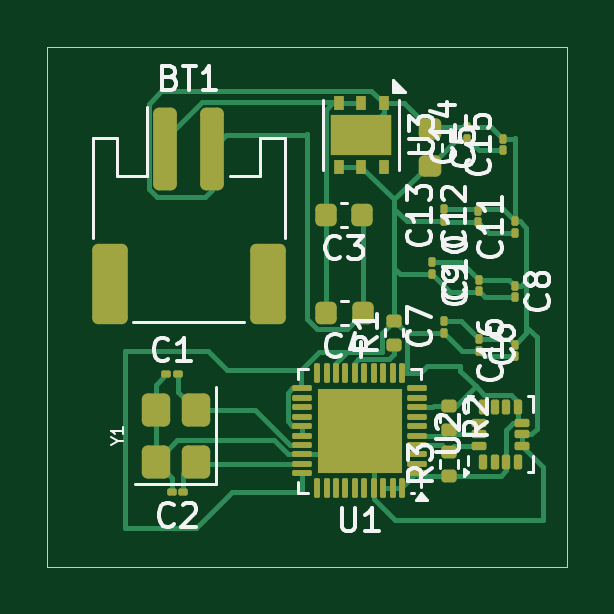
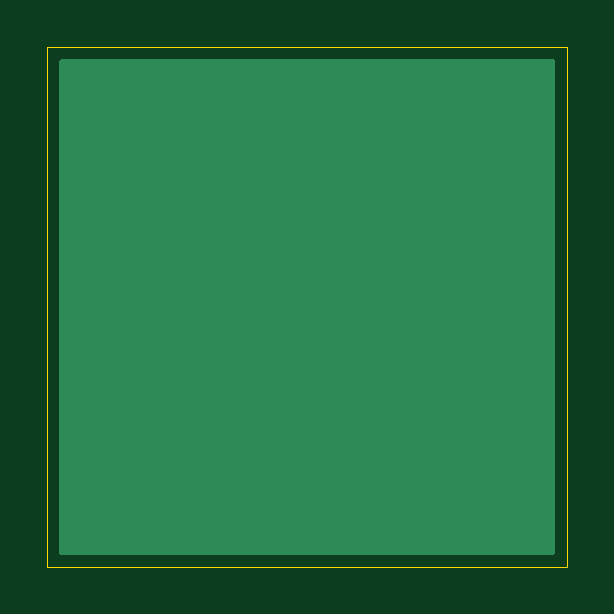
Circuit board: 11 layer files. Board 22.0 x 22.0 mm.
- bottom_copper: Putting_Device-B_Cu.gbr (967 bytes)
- bottom_mask: Putting_Device-B_Mask.gbr (462 bytes)
- paste: Putting_Device-B_Paste.gbr (457 bytes)
- bottom_silk: Putting_Device-B_Silkscreen.gbr (458 bytes)
- outline: Putting_Device-Edge_Cuts.gbr (687 bytes)
- top_copper: Putting_Device-F_Cu.gbr (19995 bytes)
- top_mask: Putting_Device-F_Mask.gbr (5932 bytes)
- paste: Putting_Device-F_Paste.gbr (6329 bytes)
- top_silk: Putting_Device-F_Silkscreen.gbr (34958 bytes)
- drill: Putting_Device-NPTH.drl (269 bytes)
- drill: Putting_Device-PTH.drl (265 bytes)

=== bottom_copper: Putting_Device-B_Cu.gbr ===
%TF.GenerationSoftware,KiCad,Pcbnew,9.0.4*%
%TF.CreationDate,2025-09-01T12:55:03-07:00*%
%TF.ProjectId,Putting_Device,50757474-696e-4675-9f44-65766963652e,rev?*%
%TF.SameCoordinates,Original*%
%TF.FileFunction,Copper,L2,Bot*%
%TF.FilePolarity,Positive*%
%FSLAX46Y46*%
G04 Gerber Fmt 4.6, Leading zero omitted, Abs format (unit mm)*
G04 Created by KiCad (PCBNEW 9.0.4) date 2025-09-01 12:55:03*
%MOMM*%
%LPD*%
G01*
G04 APERTURE LIST*
G04 APERTURE END LIST*
%TA.AperFunction,Conductor*%
%TO.N,GND*%
G36*
X146442539Y-55520185D02*
G01*
X146488294Y-55572989D01*
X146499500Y-55624500D01*
X146499500Y-76375500D01*
X146479815Y-76442539D01*
X146427011Y-76488294D01*
X146375500Y-76499500D01*
X125624500Y-76499500D01*
X125557461Y-76479815D01*
X125511706Y-76427011D01*
X125500500Y-76375500D01*
X125500500Y-55624500D01*
X125520185Y-55557461D01*
X125572989Y-55511706D01*
X125624500Y-55500500D01*
X146375500Y-55500500D01*
X146442539Y-55520185D01*
G37*
%TD.AperFunction*%
%TD*%
M02*

=== bottom_mask: Putting_Device-B_Mask.gbr ===
%TF.GenerationSoftware,KiCad,Pcbnew,9.0.4*%
%TF.CreationDate,2025-09-01T12:55:03-07:00*%
%TF.ProjectId,Putting_Device,50757474-696e-4675-9f44-65766963652e,rev?*%
%TF.SameCoordinates,Original*%
%TF.FileFunction,Soldermask,Bot*%
%TF.FilePolarity,Negative*%
%FSLAX46Y46*%
G04 Gerber Fmt 4.6, Leading zero omitted, Abs format (unit mm)*
G04 Created by KiCad (PCBNEW 9.0.4) date 2025-09-01 12:55:03*
%MOMM*%
%LPD*%
G01*
G04 APERTURE LIST*
G04 APERTURE END LIST*
M02*

=== paste: Putting_Device-B_Paste.gbr ===
%TF.GenerationSoftware,KiCad,Pcbnew,9.0.4*%
%TF.CreationDate,2025-09-01T12:55:03-07:00*%
%TF.ProjectId,Putting_Device,50757474-696e-4675-9f44-65766963652e,rev?*%
%TF.SameCoordinates,Original*%
%TF.FileFunction,Paste,Bot*%
%TF.FilePolarity,Positive*%
%FSLAX46Y46*%
G04 Gerber Fmt 4.6, Leading zero omitted, Abs format (unit mm)*
G04 Created by KiCad (PCBNEW 9.0.4) date 2025-09-01 12:55:03*
%MOMM*%
%LPD*%
G01*
G04 APERTURE LIST*
G04 APERTURE END LIST*
M02*

=== bottom_silk: Putting_Device-B_Silkscreen.gbr ===
%TF.GenerationSoftware,KiCad,Pcbnew,9.0.4*%
%TF.CreationDate,2025-09-01T12:55:03-07:00*%
%TF.ProjectId,Putting_Device,50757474-696e-4675-9f44-65766963652e,rev?*%
%TF.SameCoordinates,Original*%
%TF.FileFunction,Legend,Bot*%
%TF.FilePolarity,Positive*%
%FSLAX46Y46*%
G04 Gerber Fmt 4.6, Leading zero omitted, Abs format (unit mm)*
G04 Created by KiCad (PCBNEW 9.0.4) date 2025-09-01 12:55:03*
%MOMM*%
%LPD*%
G01*
G04 APERTURE LIST*
G04 APERTURE END LIST*
M02*

=== outline: Putting_Device-Edge_Cuts.gbr ===
%TF.GenerationSoftware,KiCad,Pcbnew,9.0.4*%
%TF.CreationDate,2025-09-01T12:55:03-07:00*%
%TF.ProjectId,Putting_Device,50757474-696e-4675-9f44-65766963652e,rev?*%
%TF.SameCoordinates,Original*%
%TF.FileFunction,Profile,NP*%
%FSLAX46Y46*%
G04 Gerber Fmt 4.6, Leading zero omitted, Abs format (unit mm)*
G04 Created by KiCad (PCBNEW 9.0.4) date 2025-09-01 12:55:03*
%MOMM*%
%LPD*%
G01*
G04 APERTURE LIST*
%TA.AperFunction,Profile*%
%ADD10C,0.050000*%
%TD*%
G04 APERTURE END LIST*
D10*
X125000000Y-55000000D02*
X125000000Y-77000000D01*
X147000000Y-77000000D02*
X147000000Y-55000000D01*
X125000000Y-77000000D02*
X147000000Y-77000000D01*
X147000000Y-55000000D02*
X125000000Y-55000000D01*
M02*

=== top_copper: Putting_Device-F_Cu.gbr (19995 bytes, source omitted) ===
=== top_mask: Putting_Device-F_Mask.gbr ===
%TF.GenerationSoftware,KiCad,Pcbnew,9.0.4*%
%TF.CreationDate,2025-09-01T12:55:03-07:00*%
%TF.ProjectId,Putting_Device,50757474-696e-4675-9f44-65766963652e,rev?*%
%TF.SameCoordinates,Original*%
%TF.FileFunction,Soldermask,Top*%
%TF.FilePolarity,Negative*%
%FSLAX46Y46*%
G04 Gerber Fmt 4.6, Leading zero omitted, Abs format (unit mm)*
G04 Created by KiCad (PCBNEW 9.0.4) date 2025-09-01 12:55:03*
%MOMM*%
%LPD*%
G01*
G04 APERTURE LIST*
G04 Aperture macros list*
%AMRoundRect*
0 Rectangle with rounded corners*
0 $1 Rounding radius*
0 $2 $3 $4 $5 $6 $7 $8 $9 X,Y pos of 4 corners*
0 Add a 4 corners polygon primitive as box body*
4,1,4,$2,$3,$4,$5,$6,$7,$8,$9,$2,$3,0*
0 Add four circle primitives for the rounded corners*
1,1,$1+$1,$2,$3*
1,1,$1+$1,$4,$5*
1,1,$1+$1,$6,$7*
1,1,$1+$1,$8,$9*
0 Add four rect primitives between the rounded corners*
20,1,$1+$1,$2,$3,$4,$5,0*
20,1,$1+$1,$4,$5,$6,$7,0*
20,1,$1+$1,$6,$7,$8,$9,0*
20,1,$1+$1,$8,$9,$2,$3,0*%
G04 Aperture macros list end*
%ADD10RoundRect,0.075000X0.075000X-0.125000X0.075000X0.125000X-0.075000X0.125000X-0.075000X-0.125000X0*%
%ADD11R,0.450000X0.630000*%
%ADD12R,2.600000X1.700000*%
%ADD13RoundRect,0.075000X-0.075000X0.125000X-0.075000X-0.125000X0.075000X-0.125000X0.075000X0.125000X0*%
%ADD14RoundRect,0.250000X-0.250000X-1.500000X0.250000X-1.500000X0.250000X1.500000X-0.250000X1.500000X0*%
%ADD15RoundRect,0.250001X-0.499999X-1.449999X0.499999X-1.449999X0.499999X1.449999X-0.499999X1.449999X0*%
%ADD16RoundRect,0.135000X0.185000X-0.135000X0.185000X0.135000X-0.185000X0.135000X-0.185000X-0.135000X0*%
%ADD17RoundRect,0.225000X-0.250000X0.225000X-0.250000X-0.225000X0.250000X-0.225000X0.250000X0.225000X0*%
%ADD18RoundRect,0.250000X0.350000X-0.450000X0.350000X0.450000X-0.350000X0.450000X-0.350000X-0.450000X0*%
%ADD19RoundRect,0.135000X-0.185000X0.135000X-0.185000X-0.135000X0.185000X-0.135000X0.185000X0.135000X0*%
%ADD20RoundRect,0.225000X0.225000X0.250000X-0.225000X0.250000X-0.225000X-0.250000X0.225000X-0.250000X0*%
%ADD21RoundRect,0.075000X0.125000X0.075000X-0.125000X0.075000X-0.125000X-0.075000X0.125000X-0.075000X0*%
%ADD22RoundRect,0.087500X0.087500X-0.225000X0.087500X0.225000X-0.087500X0.225000X-0.087500X-0.225000X0*%
%ADD23RoundRect,0.087500X0.225000X-0.087500X0.225000X0.087500X-0.225000X0.087500X-0.225000X-0.087500X0*%
%ADD24RoundRect,0.062500X0.350000X0.062500X-0.350000X0.062500X-0.350000X-0.062500X0.350000X-0.062500X0*%
%ADD25RoundRect,0.062500X0.062500X0.350000X-0.062500X0.350000X-0.062500X-0.350000X0.062500X-0.350000X0*%
%ADD26R,3.600000X3.600000*%
%ADD27RoundRect,0.075000X-0.125000X-0.075000X0.125000X-0.075000X0.125000X0.075000X-0.125000X0.075000X0*%
G04 APERTURE END LIST*
D10*
%TO.C,C11*%
X144800000Y-62866310D03*
X144800000Y-62366310D03*
%TD*%
%TO.C,C9*%
X143300000Y-65341310D03*
X143300000Y-64841310D03*
%TD*%
D11*
%TO.C,U3*%
X139250000Y-57376310D03*
X138300000Y-57376310D03*
X137350000Y-57376310D03*
X137350000Y-60056310D03*
X138300000Y-60056310D03*
X139250000Y-60056310D03*
D12*
X138300000Y-58716310D03*
%TD*%
D13*
%TO.C,C8*%
X144800000Y-65091310D03*
X144800000Y-65591310D03*
%TD*%
D14*
%TO.C,BT1*%
X130000000Y-59291310D03*
X132000000Y-59291310D03*
D15*
X127650000Y-65041310D03*
X134350000Y-65041310D03*
%TD*%
D10*
%TO.C,C15*%
X144300000Y-59366310D03*
X144300000Y-58866310D03*
%TD*%
%TO.C,C16*%
X144800000Y-68091310D03*
X144800000Y-67591310D03*
%TD*%
D16*
%TO.C,R1*%
X139700000Y-67601310D03*
X139700000Y-66581310D03*
%TD*%
D17*
%TO.C,C5*%
X141200000Y-58466310D03*
X141200000Y-60016310D03*
%TD*%
D18*
%TO.C,Y1*%
X131300000Y-72541310D03*
X131300000Y-70341310D03*
X129600000Y-70341310D03*
X129600000Y-72541310D03*
%TD*%
D13*
%TO.C,C10*%
X141300000Y-64091310D03*
X141300000Y-64591310D03*
%TD*%
D10*
%TO.C,C12*%
X143250000Y-62416310D03*
X143250000Y-61916310D03*
%TD*%
%TO.C,C14*%
X142800000Y-58866310D03*
X142800000Y-58366310D03*
%TD*%
D19*
%TO.C,R2*%
X142012500Y-70181310D03*
X142012500Y-71201310D03*
%TD*%
D10*
%TO.C,C7*%
X141800000Y-67091310D03*
X141800000Y-66591310D03*
%TD*%
D20*
%TO.C,C3*%
X138350000Y-62091310D03*
X136800000Y-62091310D03*
%TD*%
D21*
%TO.C,C2*%
X130775000Y-73841310D03*
X130275000Y-73841310D03*
%TD*%
D20*
%TO.C,C4*%
X138375000Y-66241310D03*
X136825000Y-66241310D03*
%TD*%
D10*
%TO.C,C13*%
X141800000Y-62366310D03*
X141800000Y-61866310D03*
%TD*%
D22*
%TO.C,U2*%
X143450000Y-72553810D03*
X143950000Y-72553810D03*
X144450000Y-72553810D03*
X144950000Y-72553810D03*
D23*
X145112500Y-71891310D03*
X145112500Y-71391310D03*
X145112500Y-70891310D03*
D22*
X144950000Y-70228810D03*
X144450000Y-70228810D03*
X143950000Y-70228810D03*
X143450000Y-70228810D03*
D23*
X143287500Y-70891310D03*
X143287500Y-71391310D03*
X143287500Y-71891310D03*
%TD*%
D16*
%TO.C,R3*%
X142012500Y-73151310D03*
X142012500Y-72131310D03*
%TD*%
D24*
%TO.C,U1*%
X140675000Y-73041310D03*
X140675000Y-72641310D03*
X140675000Y-72241310D03*
X140675000Y-71841310D03*
X140675000Y-71441310D03*
X140675000Y-71041310D03*
X140675000Y-70641310D03*
X140675000Y-70241310D03*
X140675000Y-69841310D03*
X140675000Y-69441310D03*
D25*
X140037500Y-68803810D03*
X139637500Y-68803810D03*
X139237500Y-68803810D03*
X138837500Y-68803810D03*
X138437500Y-68803810D03*
X138037500Y-68803810D03*
X137637500Y-68803810D03*
X137237500Y-68803810D03*
X136837500Y-68803810D03*
X136437500Y-68803810D03*
D24*
X135800000Y-69441310D03*
X135800000Y-69841310D03*
X135800000Y-70241310D03*
X135800000Y-70641310D03*
X135800000Y-71041310D03*
X135800000Y-71441310D03*
X135800000Y-71841310D03*
X135800000Y-72241310D03*
X135800000Y-72641310D03*
X135800000Y-73041310D03*
D25*
X136437500Y-73678810D03*
X136837500Y-73678810D03*
X137237500Y-73678810D03*
X137637500Y-73678810D03*
X138037500Y-73678810D03*
X138437500Y-73678810D03*
X138837500Y-73678810D03*
X139237500Y-73678810D03*
X139637500Y-73678810D03*
X140037500Y-73678810D03*
D26*
X138237500Y-71241310D03*
%TD*%
D27*
%TO.C,C1*%
X130050000Y-68841310D03*
X130550000Y-68841310D03*
%TD*%
D13*
%TO.C,C6*%
X143300000Y-67341310D03*
X143300000Y-67841310D03*
%TD*%
M02*

=== paste: Putting_Device-F_Paste.gbr ===
%TF.GenerationSoftware,KiCad,Pcbnew,9.0.4*%
%TF.CreationDate,2025-09-01T12:55:03-07:00*%
%TF.ProjectId,Putting_Device,50757474-696e-4675-9f44-65766963652e,rev?*%
%TF.SameCoordinates,Original*%
%TF.FileFunction,Paste,Top*%
%TF.FilePolarity,Positive*%
%FSLAX46Y46*%
G04 Gerber Fmt 4.6, Leading zero omitted, Abs format (unit mm)*
G04 Created by KiCad (PCBNEW 9.0.4) date 2025-09-01 12:55:03*
%MOMM*%
%LPD*%
G01*
G04 APERTURE LIST*
G04 Aperture macros list*
%AMRoundRect*
0 Rectangle with rounded corners*
0 $1 Rounding radius*
0 $2 $3 $4 $5 $6 $7 $8 $9 X,Y pos of 4 corners*
0 Add a 4 corners polygon primitive as box body*
4,1,4,$2,$3,$4,$5,$6,$7,$8,$9,$2,$3,0*
0 Add four circle primitives for the rounded corners*
1,1,$1+$1,$2,$3*
1,1,$1+$1,$4,$5*
1,1,$1+$1,$6,$7*
1,1,$1+$1,$8,$9*
0 Add four rect primitives between the rounded corners*
20,1,$1+$1,$2,$3,$4,$5,0*
20,1,$1+$1,$4,$5,$6,$7,0*
20,1,$1+$1,$6,$7,$8,$9,0*
20,1,$1+$1,$8,$9,$2,$3,0*%
G04 Aperture macros list end*
%ADD10RoundRect,0.067500X0.067500X-0.067500X0.067500X0.067500X-0.067500X0.067500X-0.067500X-0.067500X0*%
%ADD11R,0.730000X0.660000*%
%ADD12R,0.450000X0.630000*%
%ADD13RoundRect,0.067500X-0.067500X0.067500X-0.067500X-0.067500X0.067500X-0.067500X0.067500X0.067500X0*%
%ADD14RoundRect,0.250000X-0.250000X-1.500000X0.250000X-1.500000X0.250000X1.500000X-0.250000X1.500000X0*%
%ADD15RoundRect,0.250001X-0.499999X-1.449999X0.499999X-1.449999X0.499999X1.449999X-0.499999X1.449999X0*%
%ADD16RoundRect,0.135000X0.185000X-0.135000X0.185000X0.135000X-0.185000X0.135000X-0.185000X-0.135000X0*%
%ADD17RoundRect,0.225000X-0.250000X0.225000X-0.250000X-0.225000X0.250000X-0.225000X0.250000X0.225000X0*%
%ADD18RoundRect,0.250000X0.350000X-0.450000X0.350000X0.450000X-0.350000X0.450000X-0.350000X-0.450000X0*%
%ADD19RoundRect,0.135000X-0.185000X0.135000X-0.185000X-0.135000X0.185000X-0.135000X0.185000X0.135000X0*%
%ADD20RoundRect,0.225000X0.225000X0.250000X-0.225000X0.250000X-0.225000X-0.250000X0.225000X-0.250000X0*%
%ADD21RoundRect,0.067500X0.067500X0.067500X-0.067500X0.067500X-0.067500X-0.067500X0.067500X-0.067500X0*%
%ADD22RoundRect,0.087500X0.087500X-0.225000X0.087500X0.225000X-0.087500X0.225000X-0.087500X-0.225000X0*%
%ADD23RoundRect,0.087500X0.225000X-0.087500X0.225000X0.087500X-0.225000X0.087500X-0.225000X-0.087500X0*%
%ADD24RoundRect,0.242500X0.242500X0.242500X-0.242500X0.242500X-0.242500X-0.242500X0.242500X-0.242500X0*%
%ADD25RoundRect,0.062500X0.350000X0.062500X-0.350000X0.062500X-0.350000X-0.062500X0.350000X-0.062500X0*%
%ADD26RoundRect,0.062500X0.062500X0.350000X-0.062500X0.350000X-0.062500X-0.350000X0.062500X-0.350000X0*%
%ADD27RoundRect,0.067500X-0.067500X-0.067500X0.067500X-0.067500X0.067500X0.067500X-0.067500X0.067500X0*%
G04 APERTURE END LIST*
D10*
%TO.C,C11*%
X144800000Y-62891310D03*
X144800000Y-62341310D03*
%TD*%
%TO.C,C9*%
X143300000Y-65366310D03*
X143300000Y-64816310D03*
%TD*%
D11*
%TO.C,U3*%
X139166000Y-58291310D03*
X138300000Y-58291310D03*
X137434000Y-58291310D03*
X139166000Y-59141310D03*
X138300000Y-59141310D03*
X137434000Y-59141310D03*
D12*
X139250000Y-57376310D03*
X138300000Y-57376310D03*
X137350000Y-57376310D03*
X137350000Y-60056310D03*
X138300000Y-60056310D03*
X139250000Y-60056310D03*
%TD*%
D13*
%TO.C,C8*%
X144800000Y-65066310D03*
X144800000Y-65616310D03*
%TD*%
D14*
%TO.C,BT1*%
X130000000Y-59291310D03*
X132000000Y-59291310D03*
D15*
X127650000Y-65041310D03*
X134350000Y-65041310D03*
%TD*%
D10*
%TO.C,C15*%
X144300000Y-59391310D03*
X144300000Y-58841310D03*
%TD*%
%TO.C,C16*%
X144800000Y-68116310D03*
X144800000Y-67566310D03*
%TD*%
D16*
%TO.C,R1*%
X139700000Y-67601310D03*
X139700000Y-66581310D03*
%TD*%
D17*
%TO.C,C5*%
X141200000Y-58466310D03*
X141200000Y-60016310D03*
%TD*%
D18*
%TO.C,Y1*%
X131300000Y-72541310D03*
X131300000Y-70341310D03*
X129600000Y-70341310D03*
X129600000Y-72541310D03*
%TD*%
D13*
%TO.C,C10*%
X141300000Y-64066310D03*
X141300000Y-64616310D03*
%TD*%
D10*
%TO.C,C12*%
X143250000Y-62441310D03*
X143250000Y-61891310D03*
%TD*%
%TO.C,C14*%
X142800000Y-58891310D03*
X142800000Y-58341310D03*
%TD*%
D19*
%TO.C,R2*%
X142012500Y-70181310D03*
X142012500Y-71201310D03*
%TD*%
D10*
%TO.C,C7*%
X141800000Y-67116310D03*
X141800000Y-66566310D03*
%TD*%
D20*
%TO.C,C3*%
X138350000Y-62091310D03*
X136800000Y-62091310D03*
%TD*%
D21*
%TO.C,C2*%
X130800000Y-73841310D03*
X130250000Y-73841310D03*
%TD*%
D20*
%TO.C,C4*%
X138375000Y-66241310D03*
X136825000Y-66241310D03*
%TD*%
D10*
%TO.C,C13*%
X141800000Y-62391310D03*
X141800000Y-61841310D03*
%TD*%
D22*
%TO.C,U2*%
X143450000Y-72553810D03*
X143950000Y-72553810D03*
X144450000Y-72553810D03*
X144950000Y-72553810D03*
D23*
X145112500Y-71891310D03*
X145112500Y-71391310D03*
X145112500Y-70891310D03*
D22*
X144950000Y-70228810D03*
X144450000Y-70228810D03*
X143950000Y-70228810D03*
X143450000Y-70228810D03*
D23*
X143287500Y-70891310D03*
X143287500Y-71391310D03*
X143287500Y-71891310D03*
%TD*%
D16*
%TO.C,R3*%
X142012500Y-73151310D03*
X142012500Y-72131310D03*
%TD*%
D24*
%TO.C,U1*%
X139437500Y-72441310D03*
X139437500Y-71241310D03*
X139437500Y-70041310D03*
X138237500Y-72441310D03*
X138237500Y-71241310D03*
X138237500Y-70041310D03*
X137037500Y-72441310D03*
X137037500Y-71241310D03*
X137037500Y-70041310D03*
D25*
X140675000Y-73041310D03*
X140675000Y-72641310D03*
X140675000Y-72241310D03*
X140675000Y-71841310D03*
X140675000Y-71441310D03*
X140675000Y-71041310D03*
X140675000Y-70641310D03*
X140675000Y-70241310D03*
X140675000Y-69841310D03*
X140675000Y-69441310D03*
D26*
X140037500Y-68803810D03*
X139637500Y-68803810D03*
X139237500Y-68803810D03*
X138837500Y-68803810D03*
X138437500Y-68803810D03*
X138037500Y-68803810D03*
X137637500Y-68803810D03*
X137237500Y-68803810D03*
X136837500Y-68803810D03*
X136437500Y-68803810D03*
D25*
X135800000Y-69441310D03*
X135800000Y-69841310D03*
X135800000Y-70241310D03*
X135800000Y-70641310D03*
X135800000Y-71041310D03*
X135800000Y-71441310D03*
X135800000Y-71841310D03*
X135800000Y-72241310D03*
X135800000Y-72641310D03*
X135800000Y-73041310D03*
D26*
X136437500Y-73678810D03*
X136837500Y-73678810D03*
X137237500Y-73678810D03*
X137637500Y-73678810D03*
X138037500Y-73678810D03*
X138437500Y-73678810D03*
X138837500Y-73678810D03*
X139237500Y-73678810D03*
X139637500Y-73678810D03*
X140037500Y-73678810D03*
%TD*%
D27*
%TO.C,C1*%
X130025000Y-68841310D03*
X130575000Y-68841310D03*
%TD*%
D13*
%TO.C,C6*%
X143300000Y-67316310D03*
X143300000Y-67866310D03*
%TD*%
M02*

=== top_silk: Putting_Device-F_Silkscreen.gbr (34958 bytes, source omitted) ===
=== drill: Putting_Device-NPTH.drl ===
M48
; DRILL file {KiCad 9.0.4} date 2025-09-01T12:56:11-0700
; FORMAT={-:-/ absolute / metric / decimal}
; #@! TF.CreationDate,2025-09-01T12:56:11-07:00
; #@! TF.GenerationSoftware,Kicad,Pcbnew,9.0.4
; #@! TF.FileFunction,NonPlated,1,2,NPTH
FMAT,2
METRIC
%
G90
G05
M30

=== drill: Putting_Device-PTH.drl ===
M48
; DRILL file {KiCad 9.0.4} date 2025-09-01T12:56:11-0700
; FORMAT={-:-/ absolute / metric / decimal}
; #@! TF.CreationDate,2025-09-01T12:56:11-07:00
; #@! TF.GenerationSoftware,Kicad,Pcbnew,9.0.4
; #@! TF.FileFunction,Plated,1,2,PTH
FMAT,2
METRIC
%
G90
G05
M30

